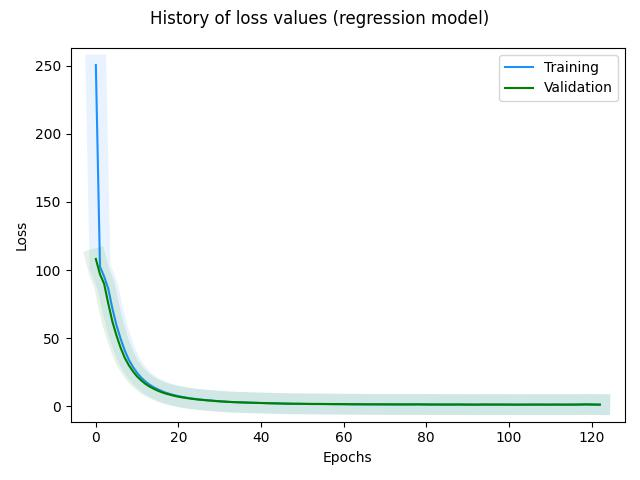

Data behind this chart, as committed beside it:
, loss, val_loss, _timestamp, _runtime
0, 250.5, 108.1, 1721393515, 9
1, 102.4, 96.9, 1721393516, 10
2, 95.27, 89.92, 1721393516, 10
3, 86.28, 75.47, 1721393516, 10
4, 71.76, 62.16, 1721393517, 11
5, 59.34, 51.85, 1721393517, 11
6, 49.48, 42.89, 1721393518, 12
7, 40.86, 35.54, 1721393518, 12
8, 33.98, 30, 1721393519, 13
9, 28.72, 25.51, 1721393519, 13
10, 24.44, 21.81, 1721393520, 14
11, 20.92, 18.86, 1721393520, 14
12, 18.12, 16.43, 1721393521, 15
13, 15.82, 14.43, 1721393521, 15
14, 13.91, 12.84, 1721393522, 16
15, 12.45, 11.39, 1721393522, 16
16, 11, 10.2, 1721393523, 17
17, 9.836, 9.211, 1721393523, 17
18, 8.885, 8.406, 1721393523, 17
19, 8.11, 7.622, 1721393524, 18
20, 7.379, 6.977, 1721393525, 19
21, 6.778, 6.433, 1721393525, 19
22, 6.242, 5.966, 1721393526, 20
23, 5.771, 5.543, 1721393526, 20
24, 5.359, 5.166, 1721393527, 21
25, 4.98, 4.827, 1721393527, 21
26, 4.71, 4.542, 1721393528, 22
27, 4.406, 4.26, 1721393528, 22
28, 4.116, 4.084, 1721393529, 23
29, 3.918, 3.752, 1721393529, 23
30, 3.659, 3.542, 1721393530, 24
31, 3.42, 3.404, 1721393530, 24
32, 3.254, 3.194, 1721393531, 25
33, 3.059, 3.042, 1721393531, 25
34, 2.926, 2.932, 1721393531, 25
35, 2.802, 2.821, 1721393532, 26
36, 2.691, 2.714, 1721393532, 26
37, 2.599, 2.635, 1721393533, 27
38, 2.523, 2.537, 1721393533, 27
39, 2.427, 2.457, 1721393534, 28
40, 2.334, 2.374, 1721393535, 29
41, 2.256, 2.285, 1721393535, 29
42, 2.194, 2.178, 1721393536, 30
43, 2.085, 2.125, 1721393537, 31
44, 2.024, 2.07, 1721393537, 31
45, 1.952, 1.959, 1721393538, 32
46, 1.849, 1.907, 1721393538, 32
47, 1.812, 1.856, 1721393539, 33
48, 1.75, 1.818, 1721393539, 33
49, 1.738, 1.814, 1721393540, 34
50, 1.707, 1.778, 1721393540, 34
51, 1.652, 1.717, 1721393541, 35
52, 1.615, 1.683, 1721393541, 35
53, 1.605, 1.669, 1721393542, 36
54, 1.565, 1.694, 1721393542, 36
55, 1.591, 1.641, 1721393543, 37
56, 1.572, 1.621, 1721393543, 37
57, 1.512, 1.569, 1721393544, 38
58, 1.49, 1.565, 1721393544, 38
59, 1.48, 1.547, 1721393544, 38
... 63 more rows
